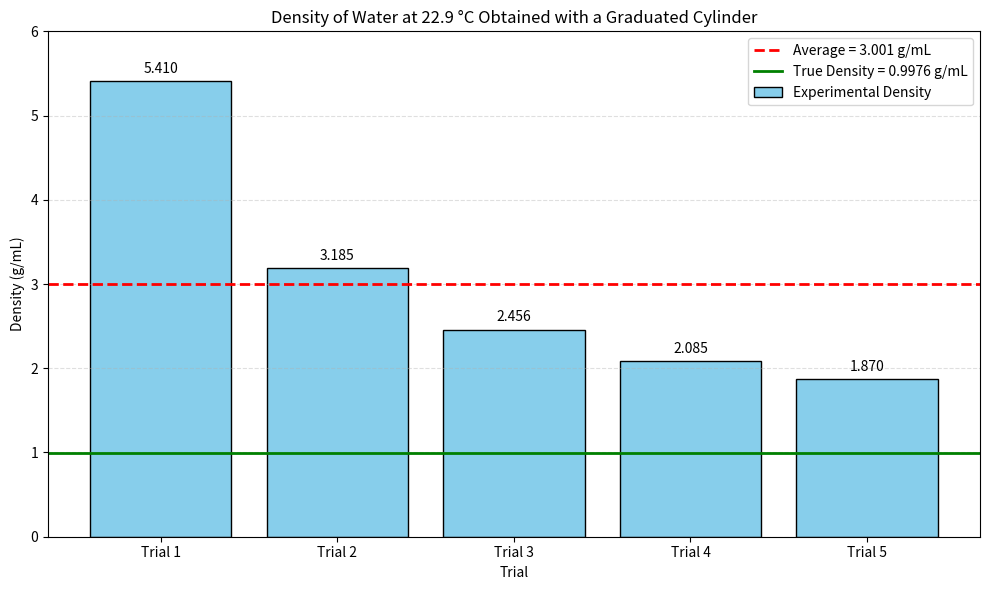

The matplotlib source for this figure:
#This code produces the bar graph for the measurements lab
import matplotlib.pyplot as plt

# Data from the five trials
trials = ["Trial 1", "Trial 2", "Trial 3", "Trial 4", "Trial 5"]

volumes = [10.05, 20.01, 30.00, 40.02, 50.00]
masses = [54.370, 63.730, 73.665, 83.438, 93.476]

# Calculate density for each trial
densities = [mass / volume for mass, volume in zip(masses, volumes)]

# Calculate experimental average density
average_density = sum(densities) / len(densities)

# True density of water at 22.9 °C
true_density = 0.9976

# Print the results
for trial, density in zip(trials, densities):
    print(f"{trial}: {density:.3f} g/mL")

print(f"Average density: {average_density:.3f} g/mL")
print(f"True density: {true_density:.4f} g/mL")

# Create the bar graph
plt.figure(figsize=(10, 6))

bars = plt.bar(
    trials,
    densities,
    color="skyblue",
    edgecolor="black",
    label="Experimental Density"
)

# Average density line
plt.axhline(
    average_density,
    color="red",
    linestyle="--",
    linewidth=2,
    label=f"Average = {average_density:.3f} g/mL"
)

# True density line
plt.axhline(
    true_density,
    color="green",
    linestyle="-",
    linewidth=2,
    label=f"True Density = {true_density:.4f} g/mL"
)

# Add density values above each bar
for bar, density in zip(bars, densities):
    plt.text(
        bar.get_x() + bar.get_width() / 2,
        bar.get_height() + 0.1,
        f"{density:.3f}",
        ha="center",
        fontsize=10
    )

# Labels and title
plt.xlabel("Trial")
plt.ylabel("Density (g/mL)")
plt.title("Density of Water at 22.9 °C Obtained with a Graduated Cylinder")

plt.ylim(0, 6)
plt.grid(axis="y", linestyle="--", alpha=0.4)
plt.legend()

plt.tight_layout()
plt.show()
